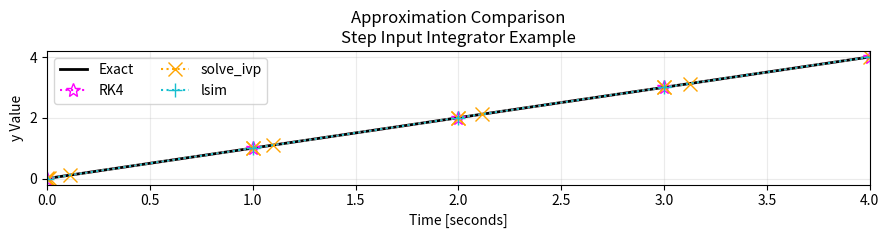
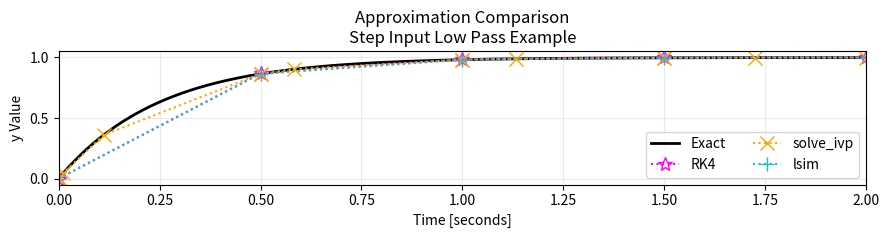
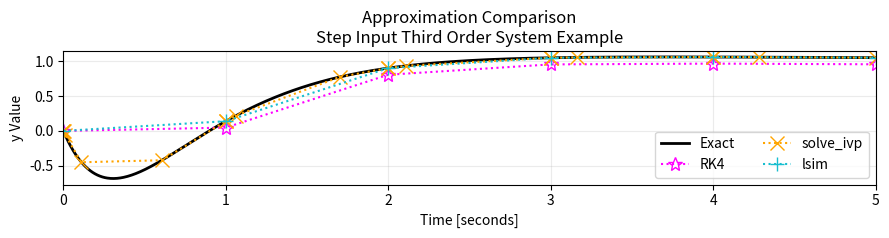

The matplotlib source for these figures, in order:
"""
File meant to show Python numerical integration applied via scipy functions
Structured in a way that is more related to the simulation method in PSLTDSim

lambda is the python equivalent of matlab anonymous functions
"""
# Package Imports
import numpy as np
import matplotlib.pyplot as plt
from scipy.integrate import solve_ivp
from scipy import signal

# Method Definitions
def rk45(fp, x0, y0, ts):
    """
    fp = Some derivative function of x and y
    x0 = Current x value
    y0 = Current y value
    ts = time step
    Returns y1 using Runge-Kutta method
    """
    k1 = fp(x0, y0)
    k2 = fp(x0 +ts/2, y0+ts/2*k1)
    k3 = fp(x0 +ts/2, y0+ts/2*k2)
    k4 = fp(x0 +ts, y0+ts*k3)    
    return y0 + ts/6*(k1+2*k2+2*k3+k4)

def trapezoidalPost(x,y):
    """
    x = list of x values
    y = list of y values
    Returns integral of y over x.
    Assumes full lists / ran post simulation
    """
    integral = 0
    for ndx in range(1,len(x)):
        integral+= (y[ndx]+y[ndx-1])/2 * (x[ndx]-x[ndx-1])
    return integral

# Case Selection
for caseN in range(0,3):
    blkFlag = False # for holding plots open

    if caseN == 0:
        # step input Integrator example
        caseName = 'Step Input Integrator Example'
        tStart =0
        tEnd = 4
        numPoints = 4

        U = 1
        initState = 0
        ic = [0,initState] # initial condition x,y
        fp = lambda x, y: 1
        f = lambda x, c: x+c
        findC = lambda x, y: y-x
        system = signal.lti([1],[1,0])
        calcInt = 0.5*(tEnd**2) # Calculated integral

    elif caseN == 1:
        # step input Low pass example
        caseName = 'Step Input Low Pass Example'
        tStart =0
        tEnd = 2
        numPoints = 4

        A = 0.25
        U = 1.0
        initState = 0
        ic = [0,initState] # initial condition x,y
        fp = lambda x, y: 1/A*np.exp(-x/A)# via table
        f = lambda x, c: -np.exp(-x/A) +c
        findC = lambda x, y : y+np.exp(-x/A)
        system = signal.lti([1],[A,1])
        calcInt = tEnd + A*np.exp(-tEnd/A)-A # Calculated integral

    else:
        # step multi order system
        caseName = 'Step Input Third Order System Example'
        tStart =0
        tEnd = 5
        numPoints = 5*1
        blkFlag = True # for holding plots open

        U = 1
        T0 = 0.4
        T2 = 4.5
        T1 = 5
        T3 = -1
        T4 = 0.5

        alphaNum = (T1*T3)
        alphaDen = (T0*T2*T4)
        alpha = alphaNum/alphaDen

        num = alphaNum*np.array([1, 1/T1+1/T3, 1/(T1*T3)])
        den  = alphaDen*np.array([1, 1/T4+1/T0+1/T2, 1/(T0*T4)+1/(T2*T4)+1/(T0*T2),
                         1/(T0*T2*T4)])
    
        # PFE
        A = ((1/T1-1/T0)*(1/T3-1/T0))/((1/T2-1/T0)*(1/T4-1/T0))
        B = ((1/T1-1/T2)*(1/T3-1/T2))/((1/T0-1/T2)*(1/T4-1/T2))
        C = ((1/T1-1/T4)*(1/T3-1/T4))/((1/T0-1/T4)*(1/T2-1/T4))
        
        initState = 0 # for steady state start
        ic = [0,0] # initial condition x,y
        fp = lambda x, y: alpha*(A*np.exp(-x/T0)+B*np.exp(-x/T2)+C*np.exp(-x/T4))
        f = lambda x, c: alpha*(-T0*A*np.exp(-x/T0)-T2*B*np.exp(-x/T2)-T4*C*np.exp(-x/T4))+c
        findC = lambda x, y : alpha*(A*T0+B*T2+C*T4)
        system = signal.lti(num,den)
        c = findC(ic[0], ic[1])
        calcInt = (
            alpha*A*T0**2*np.exp(-tEnd/T0) +
            alpha*B*T2**2*np.exp(-tEnd/T2) +
            alpha*C*T4**2*np.exp(-tEnd/T4) +
            c*tEnd -
            alpha*(A*T0**2+B*T2**2+C*T4**2)
            )# Calculated integral
        
    # Initialize current value dictionary
    # Shown to mimic PSLTDSim record keeping
    cv={
        't' :ic[0],
        'yRK': ic[1], 
        'ySI': ic[1],
        'yLS': ic[1],
        }

    # Initialize running value lists
    t=[]
    yRK =[]
    # solve ivp
    ySI = []
    tSI = []
    # lsim
    yLS = []
    xLS = [] # required to track state history

    t.append(cv['t'])
    yRK.append(cv['yRK'])
    yLS.append(cv['yLS'])
    xLS.append(cv['yLS'])
    
    # Calculate time step
    ts = (tEnd-tStart)/numPoints
    # Find C from integrated equation for exact soln
    c = findC(ic[0], ic[1])
    # Calculate exact solution
    tExact = np.linspace(tStart,tEnd, 1000)
    yExact = f(tExact, c)

    # Start Simulation
    while cv['t']< tEnd:

        # Calculate Runge-Kutta result
        cv['yRK'] = rk45( fp, cv['t'], cv['yRK'],  ts )

        # Runge-Kutta 4(5) via solve IVP.
        soln = solve_ivp(fp, (cv['t'], cv['t']+ts), [cv['ySI']])

        # lsim solution
        if cv['t'] > 0:
            tout, ylsim, xlsim = signal.lsim(system, [U,U], [0,ts], xLS[-1])
        else:
            tout, ylsim, xlsim = signal.lsim(system, [U,U], [0,ts], initState)

        # Log calculated results
        yRK.append(cv['yRK'])
        
        # handle solve_ivp output data
        ySI += list(soln.y[-1])
        tSI += list(soln.t)
        cv['ySI'] = ySI[-1] # ensure correct cv

        # handle lsim output data
        cv['yLS']=ylsim[-1]
        yLS.append(cv['yLS'])
        xLS.append(xlsim[-1]) # this is the state
        
        # Increment and log time
        cv['t'] += ts
        t.append(cv['t'])

    # Generate Plot
    fig, ax = plt.subplots()
    ax.set_title('Approximation Comparison\n' + caseName)
    
    #Plot all lines
    ax.plot(tExact,yExact,
            c=[0,0,0],
            linewidth=2,
            label="Exact")
    ax.plot(t,yRK,
            marker='*',
            markersize=10,
            fillstyle='none',
            linestyle=':',
            c=[1,0,1],
            label="RK4")
    ax.plot(tSI,ySI,
            marker='x',
            markersize=10,
            fillstyle='none',
            linestyle=':',
            c=[1,.647,0],
            label="solve_ivp") 
    ax.plot(t,yLS,
            marker='+',
            markersize=10,
            fillstyle='none',
            linestyle=':',
            c ="#17becf",
            label="lsim")

    # Format Plot
    fig.set_dpi(150)
    fig.set_size_inches(9, 2.5)
    ax.set_xlim(min(t), max(t))
    ax.grid(True, alpha=0.25)
    ax.legend(loc='best',  ncol=2)
    ax.set_ylabel('y Value')
    ax.set_xlabel('Time [seconds]')
    fig.tight_layout()    
    plt.show(block = blkFlag)
    plt.pause(0.00001)

    # Trapezoidal Integration
    exactI = trapezoidalPost(tExact,yExact)
    SIint = trapezoidalPost(tSI,ySI)
    RKint = trapezoidalPost(t,yRK)
    LSint = trapezoidalPost(t,yLS)

    print("\n%s" % caseName)
    print("time step:  %.2f" % ts)
    print("Method: Trapezoidal Int\t Absolute Error from calculated")
    print("Calc: \t%.9f\t%.9f" % (calcInt ,abs(calcInt-calcInt)))    
    print("Exact: \t%.9f\t%.9f" % (exactI ,abs(calcInt-exactI)))    
    print("RK4: \t%.9f\t%.9f" % (RKint,abs(calcInt-RKint)))
    print("SI: \t%.9f\t%.9f" % (SIint,abs(calcInt-SIint)))
    print("lsim: \t%.9f\t%.9f" % (LSint,abs(calcInt-LSint)))




